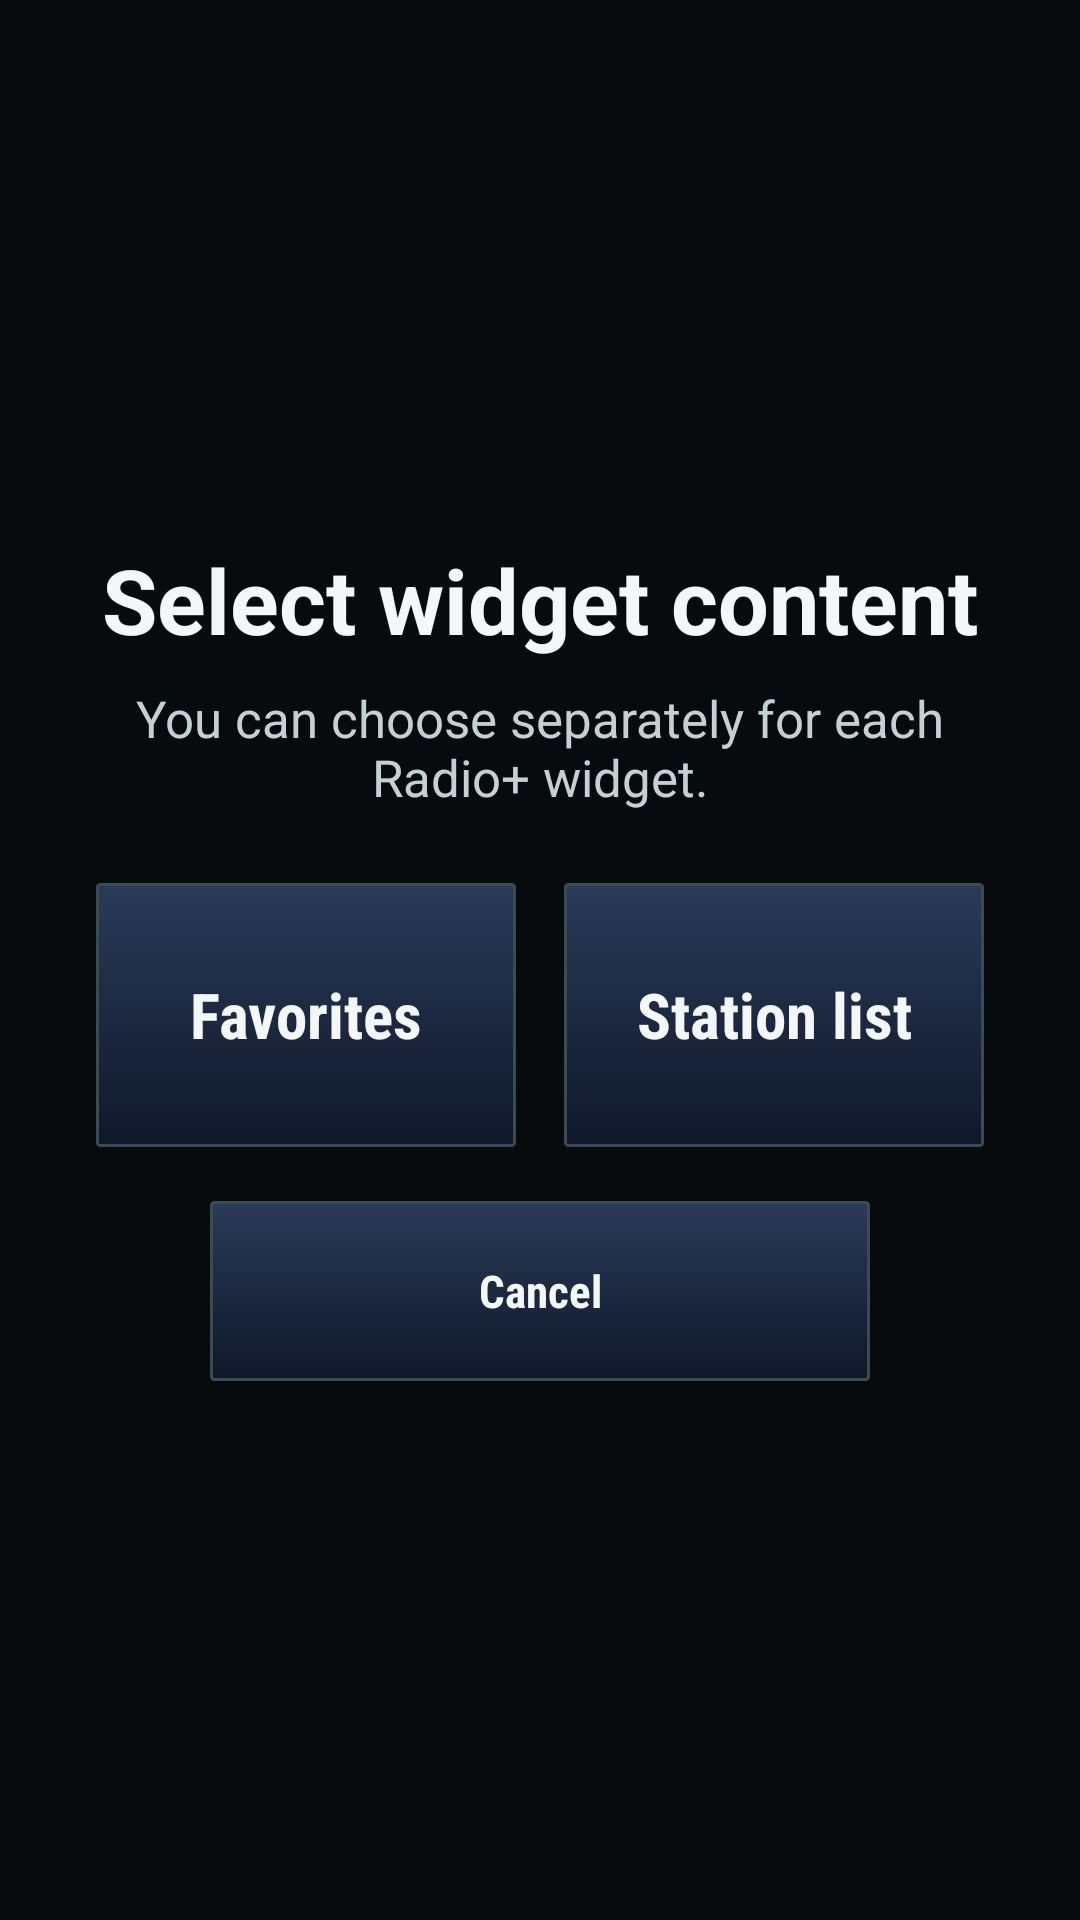

Android layout source for this screen:
<!-- AndroidManifest.xml: application theme AppTheme -->
<!-- res/layout/activity_widget_configure.xml -->
<?xml version="1.0" encoding="utf-8"?>
<LinearLayout xmlns:android="http://schemas.android.com/apk/res/android"
    android:layout_width="match_parent"
    android:layout_height="match_parent"
    android:gravity="center"
    android:orientation="vertical"
    android:padding="32dp">

    <TextView
        android:layout_width="match_parent"
        android:layout_height="wrap_content"
        android:gravity="center"
        android:text="@string/widget_configure_title"
        android:textColor="@color/text_primary"
        android:textSize="30sp"
        android:textStyle="bold" />

    <TextView
        android:layout_width="match_parent"
        android:layout_height="wrap_content"
        android:layout_marginTop="8dp"
        android:gravity="center"
        android:text="@string/widget_configure_description"
        android:textColor="@color/text_secondary"
        android:textSize="17sp" />

    <LinearLayout
        android:layout_width="match_parent"
        android:layout_height="88dp"
        android:layout_marginTop="24dp"
        android:orientation="horizontal">

        <Button
            android:id="@+id/widget_choose_favorites"
            style="@style/RadioButton"
            android:layout_width="0dp"
            android:layout_height="match_parent"
            android:layout_marginEnd="8dp"
            android:layout_weight="1"
            android:text="@string/widget_favorites"
            android:textSize="21sp" />

        <Button
            android:id="@+id/widget_choose_stations"
            style="@style/RadioButton"
            android:layout_width="0dp"
            android:layout_height="match_parent"
            android:layout_marginStart="8dp"
            android:layout_weight="1"
            android:text="@string/widget_station_list"
            android:textSize="21sp" />
    </LinearLayout>

    <Button
        android:id="@+id/widget_config_cancel"
        style="@style/RadioButton"
        android:layout_width="220dp"
        android:layout_height="60dp"
        android:layout_marginTop="18dp"
        android:text="@string/widget_cancel" />

</LinearLayout>
<!-- resources referenced by this layout -->
<resources>
  <color name="text_primary">#F4F7F8</color>
  <color name="text_secondary">#D2D4E2</color>
  <string name="widget_cancel">Cancel</string>
  <string name="widget_configure_description">You can choose separately for each Radio+ widget.</string>
  <string name="widget_configure_title">Select widget content</string>
  <string name="widget_favorites">Favorites</string>
  <string name="widget_station_list">Station list</string>
  <style name="RadioButton">
          <item name="android:layout_height">@dimen/control_height</item>
          <item name="android:background">@drawable/bg_button</item>
          <item name="android:fontFamily">sans-serif-condensed</item>
          <item name="android:minHeight">54dp</item>
          <item name="android:minWidth">54dp</item>
          <item name="android:paddingLeft">12dp</item>
          <item name="android:paddingRight">12dp</item>
          <item name="android:stateListAnimator">@null</item>
          <item name="android:textAllCaps">false</item>
          <item name="android:textColor">@color/text_primary</item>
          <item name="android:textSize">15sp</item>
          <item name="android:textStyle">bold</item>
      </style>
  <style name="AppTheme" parent="@android:style/Theme.Material.NoActionBar">
          <item name="android:fontFamily">sans-serif</item>
          <item name="android:windowActionModeOverlay">true</item>
          <item name="android:windowFullscreen">false</item>
          <item name="android:windowNoTitle">true</item>
          <item name="android:colorAccent">@color/accent</item>
          <item name="android:navigationBarColor">@color/background</item>
          <item name="android:statusBarColor">@color/background</item>
          <item name="android:windowLightStatusBar">false</item>
          <item name="android:windowLightNavigationBar">false</item>
          <item name="android:windowLayoutInDisplayCutoutMode">shortEdges</item>
          <item name="android:windowBackground">@color/background</item>
          <item name="android:windowDisablePreview">true</item>
          <item name="android:alertDialogTheme">@style/RadioDialogTheme</item>
      </style>
  <dimen name="control_height">64dp</dimen>
  <!-- drawable bg_button (drawable) -->
  <?xml version="1.0" encoding="utf-8"?>
  <selector xmlns:android="http://schemas.android.com/apk/res/android">
      <item android:state_enabled="false">
          <shape android:shape="rectangle">
              <solid android:color="@color/panel" />
              <stroke android:width="1dp" android:color="@color/panel_stroke_soft" />
              <corners android:radius="1dp" />
          </shape>
      </item>
      <item android:state_pressed="true">
          <shape android:shape="rectangle">
              <solid android:color="@color/panel_selected" />
              <stroke android:width="2dp" android:color="@color/accent" />
              <corners android:radius="1dp" />
          </shape>
      </item>
      <item>
          <shape android:shape="rectangle">
              <gradient
                  android:angle="270"
                  android:endColor="#10182A"
                  android:startColor="#2A3A58" />
              <stroke android:width="1dp" android:color="@color/panel_stroke_soft" />
              <corners android:radius="1dp" />
          </shape>
      </item>
  </selector>
  <color name="accent">#A9F536</color>
  <color name="background">#010207</color>
  <style name="RadioDialogTheme" parent="@android:style/Theme.Material.Dialog.Alert">
          <item name="android:colorAccent">@color/accent</item>
          <item name="android:windowBackground">@color/panel_elevated</item>
          <item name="android:textColorPrimary">@color/text_primary</item>
          <item name="android:textColorSecondary">@color/text_secondary</item>
      </style>
  <color name="panel">#070B13</color>
  <color name="panel_stroke_soft">#A8B0C8</color>
  <color name="panel_selected">#1A2339</color>
  <color name="panel_elevated">#101728</color>
</resources>
